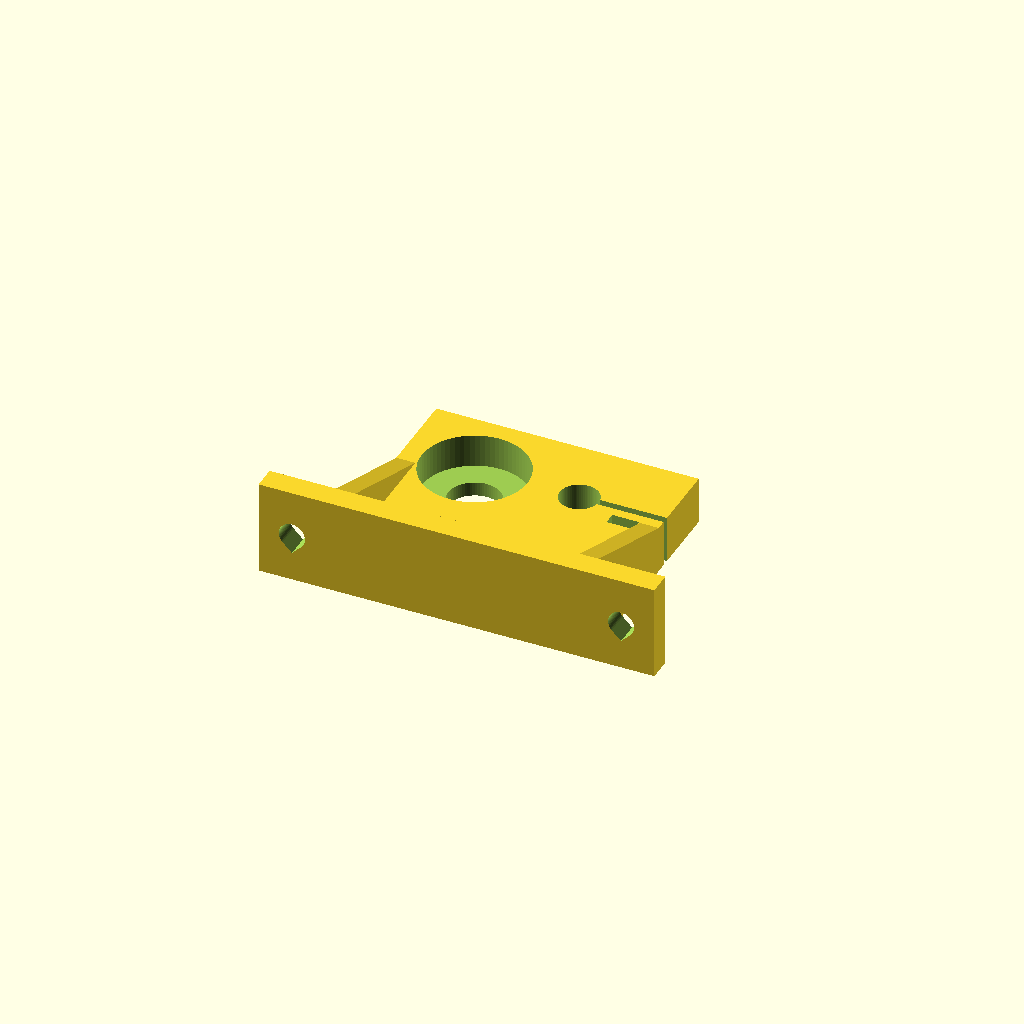
Cell 1 — every parameter at its default value.
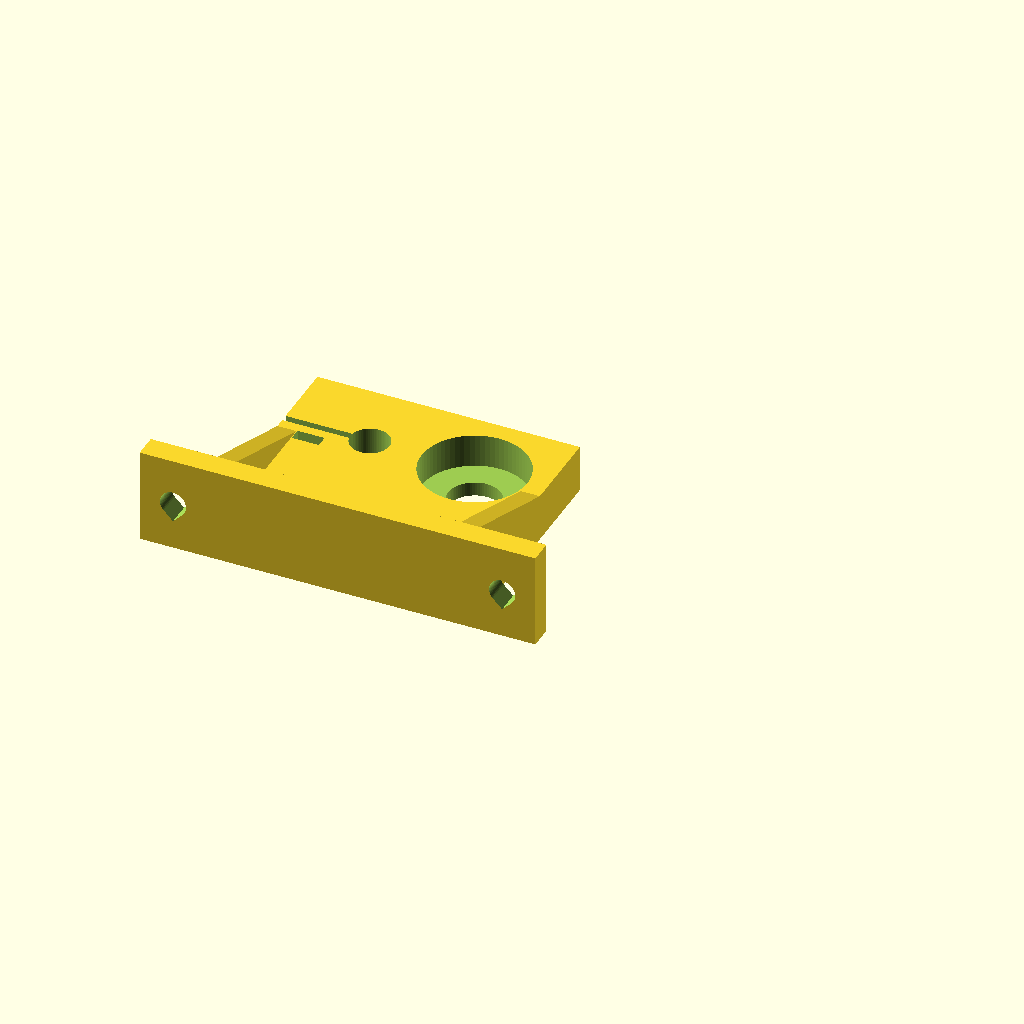
Cell 2 — gespiegelt set to true, the other parameters unchanged.
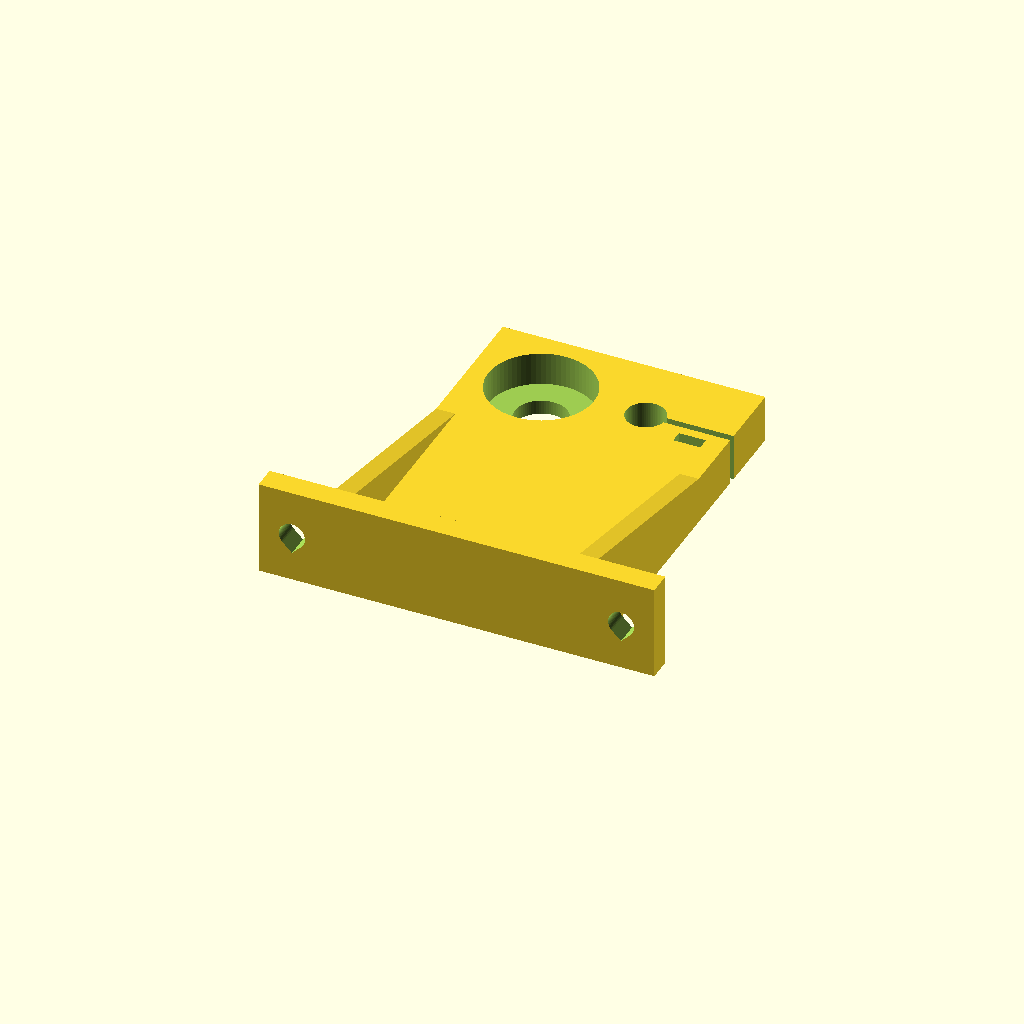
Cell 3 — achs_abstand set to 60, the other parameters unchanged.
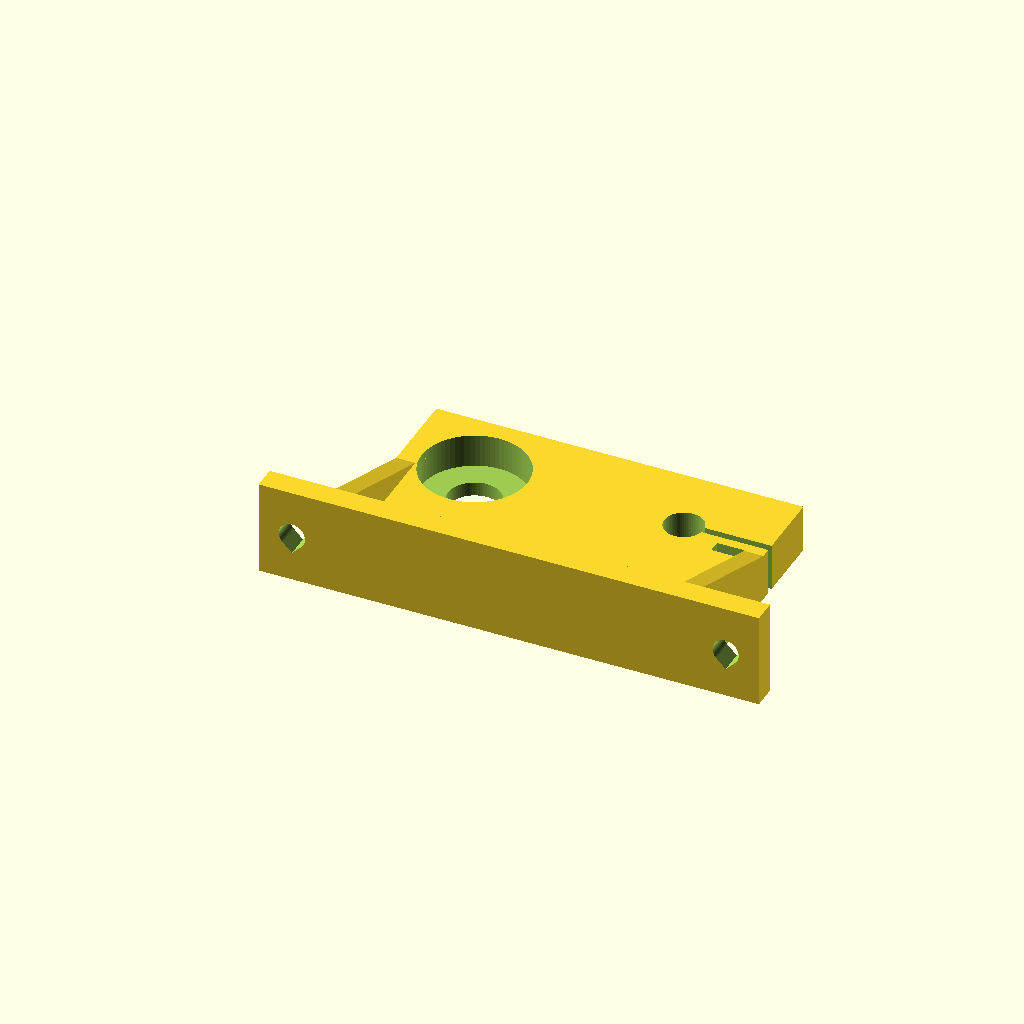
Cell 4: mitten_abstand = 44 (everything else at default).
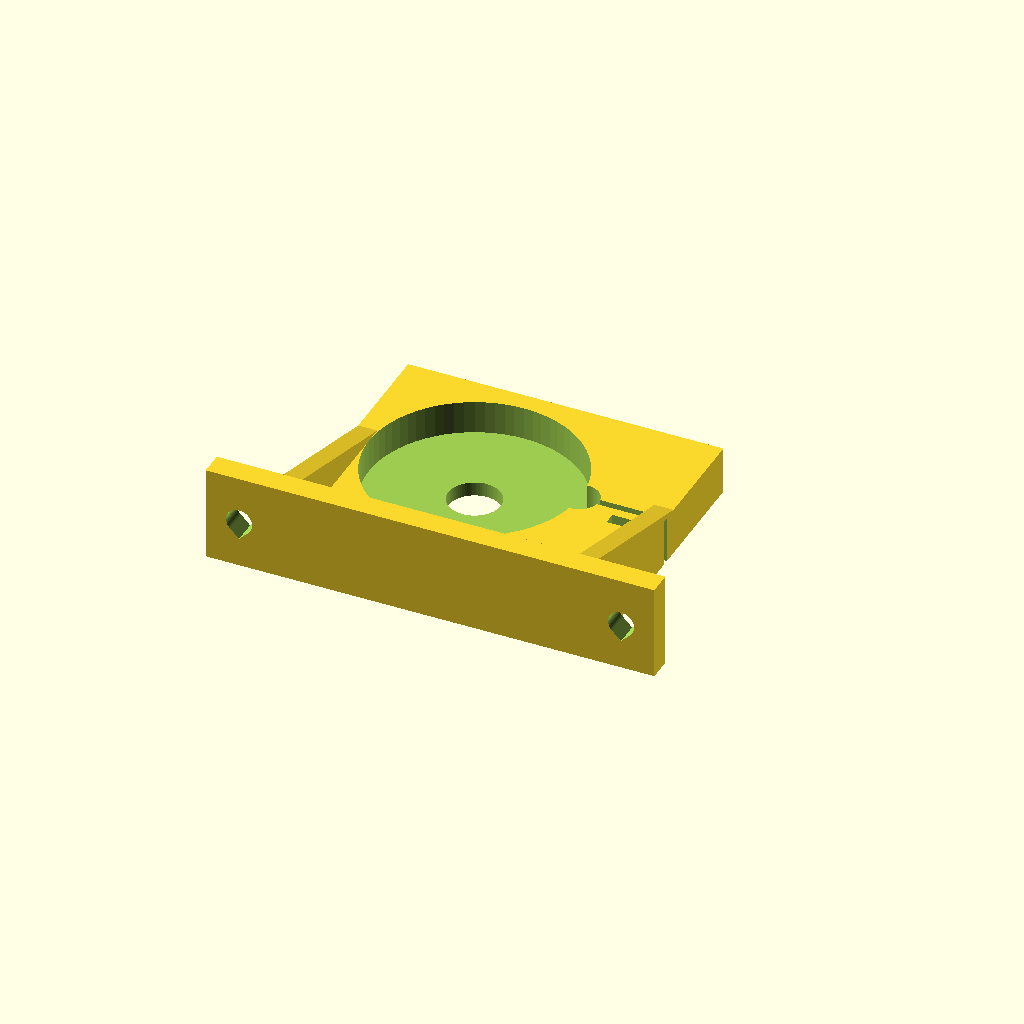
Cell 5 — lager_d set to 44.4, the other parameters unchanged.
All cells are drawn from one camera (rotation 55°, 0°, 25°, orthographic, colour scheme Cornfield), so only the parameter changes between them.
The OpenSCAD source (3d-druck/z-achse-oben/z_top_halter.scad):
// Obere Z-Achsen-Halterung: Kugellager (Gewindespindel) + glatte Fuehrungsstange
// Fuer 2020-Alu-Profil mit M5-Schrauben und Nutensteinen.
//
// Gedruckt wird der Arm FLACH auf dem Bett, die Rueckwand steht senkrecht.
// Keine Stuetzstrukturen noetig: Lagersitz offen nach oben, waagerechte
// Bohrungen als Tropfenform (druckt ohne Ueberhang).
//
// Eingebaut liegt die Bettseite oben: Oberkante Arm = Oberkante Profil,
// das Lager wird von unten eingepresst und liegt oben an einem Absatz an.

/* [Lage der Achsen] */
// Abstand Profil-Vorderseite -> Mitte Spindel/Stange (mm)
achs_abstand   = 30;
// Abstand Spindel-Mitte -> Stangen-Mitte (mm)
mitten_abstand = 22;
// Stange rechts (false) oder links (true) neben der Spindel - fuer zweite Seite
gespiegelt     = false;

/* [Kugellager] */
lager_d        = 22.2;  // 608: 22 mm + Spiel
lager_h        = 7;     // 608: 7 mm
spindel_loch   = 11;    // Durchgang Spindel (8 mm) mit Luft

/* [Fuehrungsstange] */
stange_d       = 8.2;   // 8 mm + Spiel
schlitz        = 1.5;   // Klemmschlitz
m3_d           = 3.4;
m3_mutter_sw   = 5.7;   // Schluesselweite M3-Mutter + Spiel
m3_mutter_h    = 2.6;

/* [Profil / Befestigung] */
profil         = 20;    // 2020
m5_d           = 5.5;
loch_abstand   = 0;     // 0 = automatisch (Loecher links und rechts neben dem Arm)

/* [Wandstaerken] */
arm_t          = 10;    // Dicke Arm (muss > lager_h + 2)
wand           = 4;     // Rand um Lager/Stange
rueck_t        = 5;     // Dicke Rueckwand
fluegel        = 14;    // Breite der Schraublaschen neben dem Arm

$fn = 72;
e = 0.01;

// ---------------------------------------------------------------
lx = 0;                                // Lager-Mitte X
sx = mitten_abstand;                   // Stangen-Mitte X
klemm_x = sx + stange_d/2 + wand + 3;  // Lage der Klemmschraube
x_min = lx - lager_d/2 - wand;
x_max = klemm_x + 3 + wand;
arm_w = x_max - x_min;
arm_l = achs_abstand + lager_d/2 + wand;   // Laenge in Y ab Profilflaeche
platte_w = arm_w + 2*fluegel;
loch_x = loch_abstand > 0 ? loch_abstand/2 : arm_w/2 + fluegel/2;
xc = (x_min + x_max)/2;

module tropfen(d, l) {   // waagerechte Bohrung entlang Y, Spitze nach +Z
    rotate([-90,0,0]) linear_extrude(l, center=true)
        union() {
            circle(d=d);
            rotate(45) square(d/2);
        }
}

module halter() {
    difference() {
        union() {
            // Arm (flach auf dem Bett)
            translate([x_min, 0, 0]) cube([arm_w, arm_l, arm_t]);
            // Rueckwand mit Schraublaschen
            translate([xc - platte_w/2, -rueck_t, 0]) cube([platte_w, rueck_t, profil]);
            // Rippen zwischen Arm und Rueckwand
            for (x = [x_min, x_max - wand])
                translate([x, 0, 0]) rotate([90,0,90])
                    linear_extrude(wand)
                        polygon([[0,0],[arm_l*0.6,0],[arm_l*0.6,arm_t],[0,profil]]);
        }
        // Lagersitz: von oben offen, Absatz unten
        translate([lx, achs_abstand, arm_t - lager_h]) cylinder(d=lager_d, h=lager_h + e);
        translate([lx, achs_abstand, -e]) cylinder(d=spindel_loch, h=arm_t + 2*e);
        // Stange durchgehend + Klemmschlitz zur Aussenkante
        translate([sx, achs_abstand, -e]) cylinder(d=stange_d, h=arm_t + 2*e);
        translate([sx, achs_abstand - schlitz/2, -e]) cube([x_max - sx + e, schlitz, arm_t + 2*e]);
        // Klemmschraube M3 quer zum Schlitz, von der Vorderkante eingesteckt (M3x16..20)
        translate([klemm_x, (achs_abstand - 8 + arm_l + 1)/2, arm_t/2])
            tropfen(m3_d, arm_l + 1 - (achs_abstand - 8));
        // Mutterschlitz M3 hinter dem Schlitz, von oben eingeschoben
        translate([klemm_x - m3_mutter_sw/2, achs_abstand - schlitz/2 - 2 - m3_mutter_h, arm_t/2 - m3_mutter_sw/2])
            cube([m3_mutter_sw, m3_mutter_h, arm_t]);
        // M5-Loecher in den Laschen
        for (s = [-1, 1])
            translate([xc + s*loch_x, -rueck_t/2, profil/2]) tropfen(m5_d, rueck_t + 2);
    }
}

if (gespiegelt) mirror([1,0,0]) halter(); else halter();
Customizer parameters (derived from the source; name, type, default, range or options):
achs_abstand: number, default 30
mitten_abstand: number, default 22
gespiegelt: bool, default false
lager_d: number, default 22.2
lager_h: number, default 7
spindel_loch: number, default 11
stange_d: number, default 8.2
schlitz: number, default 1.5
m3_d: number, default 3.4
m3_mutter_sw: number, default 5.7
m3_mutter_h: number, default 2.6
profil: number, default 20
m5_d: number, default 5.5
loch_abstand: number, default 0
arm_t: number, default 10
wand: number, default 4
rueck_t: number, default 5
fluegel: number, default 14
e: number, default 0.01
lx: number, default 0
